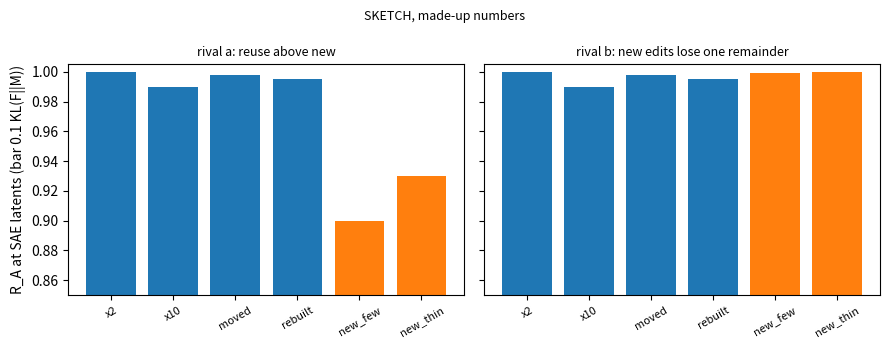

This chart was generated by the following Python code: (Note: this script raises an exception after producing the figure.)
"""Sketch of P1.40 run 2's figure with made-up numbers: R_A per built item, one panel per rival."""

import matplotlib

matplotlib.use("Agg")
import matplotlib.pyplot as plt

items = ["x2", "x10", "moved", "rebuilt", "new_few", "new_thin"]
cols = ["tab:blue"] * 4 + ["tab:orange"] * 2
panels = {"rival a: reuse above new": [1.0, 0.99, 0.998, 0.995, 0.90, 0.93],
          "rival b: new edits lose one remainder": [1.0, 0.99, 0.998, 0.995, 0.9995, 0.9996]}
fig, axs = plt.subplots(1, 2, figsize=(9, 3.5), sharey=True)
for ax, (t, v) in zip(axs, panels.items(), strict=True):
    ax.bar(items, v, color=cols)
    ax.set_ylim(0.85, 1.005)
    ax.set_title(t, fontsize=9)
    ax.tick_params(axis="x", labelsize=8, rotation=30)
axs[0].set_ylabel("R_A at SAE latents (bar 0.1 KL(F||M))")
fig.suptitle("SKETCH, made-up numbers", fontsize=9)
fig.tight_layout()
fig.savefig(__file__.replace(".py", ".png"), dpi=110)
